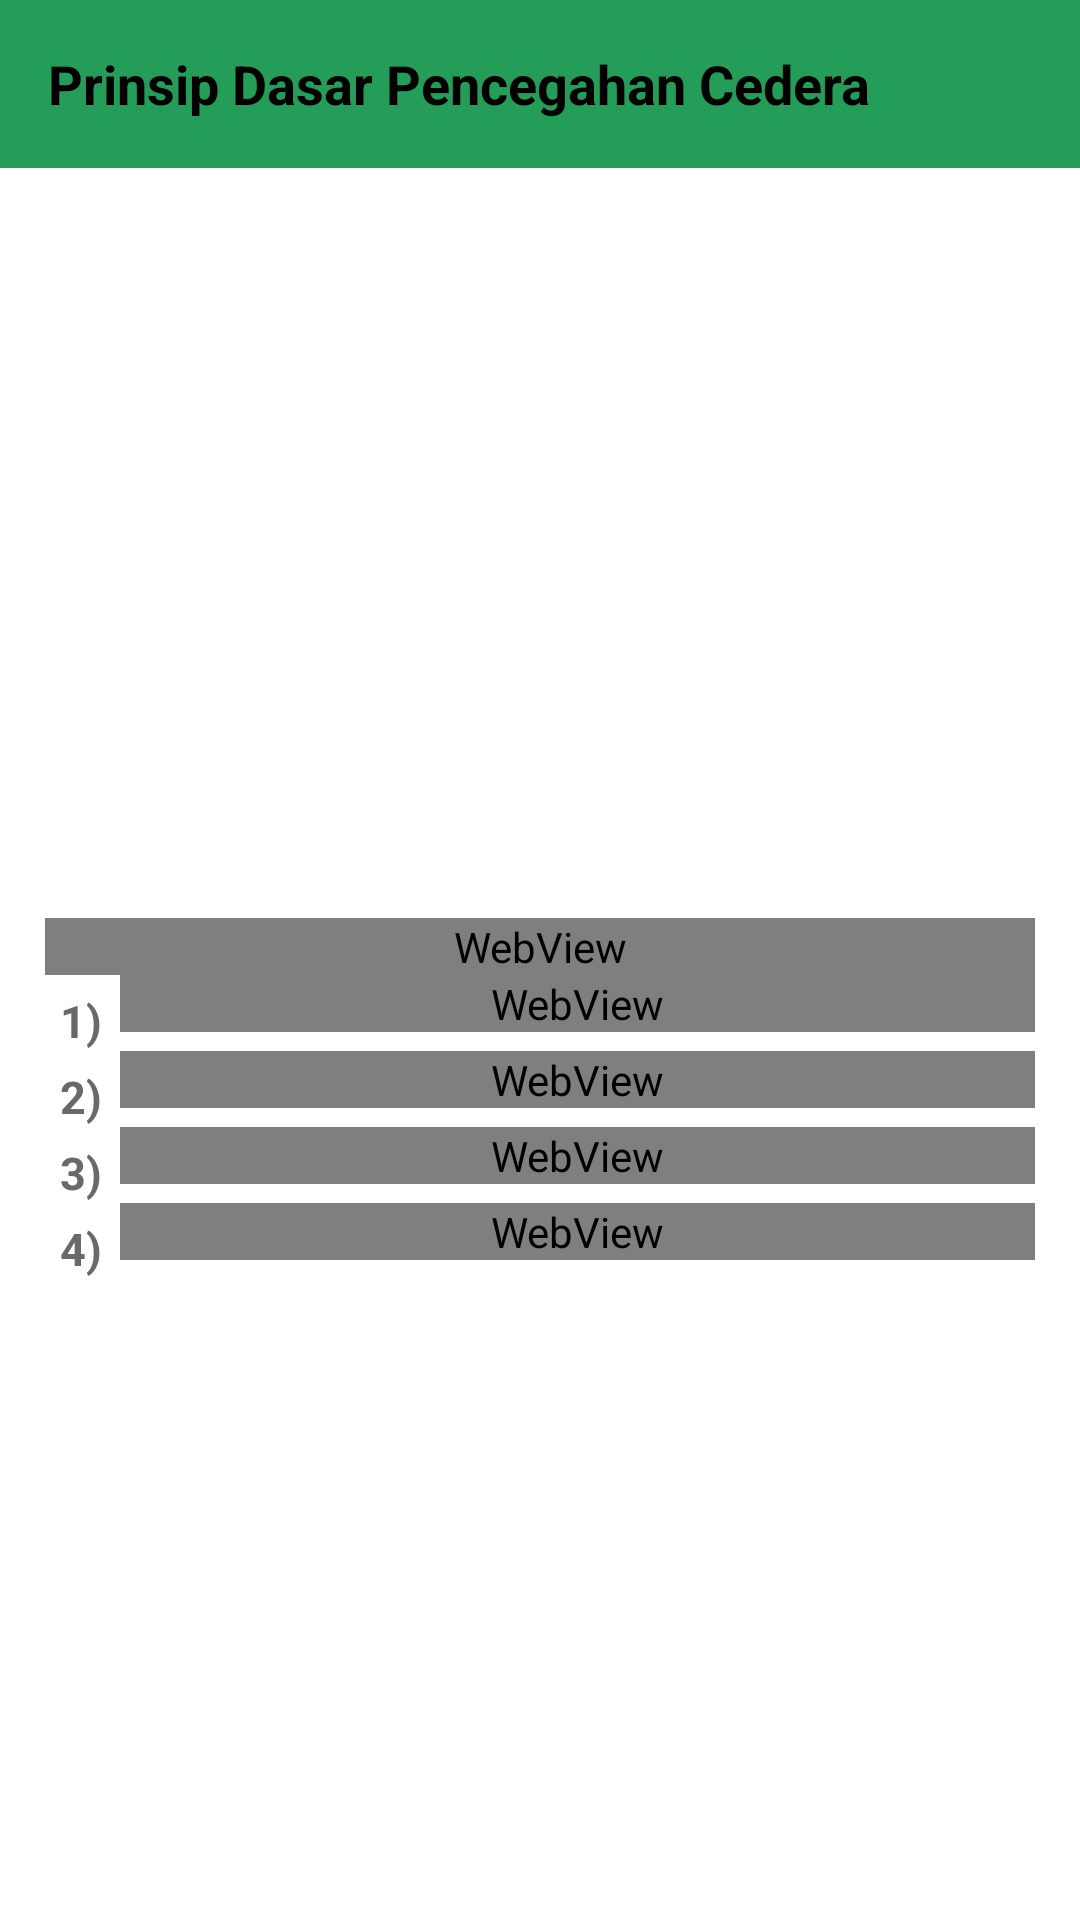

Layout XML and referenced resources for this Android screen:
<!-- AndroidManifest.xml: application theme AppTheme -->
<!-- res/layout/activity_materi_riceharm.xml -->
<?xml version="1.0" encoding="utf-8"?>
<LinearLayout
    xmlns:android="http://schemas.android.com/apk/res/android"
    xmlns:tools="http://schemas.android.com/tools"
    android:layout_width="match_parent"
    android:layout_height="match_parent"
    android:background="@android:color/white"
    android:orientation="vertical"
    tools:context=".view.cedera.materi.ActivityRiceHarm">
    <androidx.appcompat.widget.Toolbar
        android:id="@+id/toolbarMateriRiceharm"
        android:layout_width="match_parent"
        android:layout_height="wrap_content"
        android:background="@color/colorPrimary"
        android:minHeight="?attr/actionBarSize">
        <TextView
            android:layout_width="match_parent"
            android:layout_height="match_parent"
            android:text="Prinsip Dasar Pencegahan Cedera"
            android:textColor="@android:color/black"
            android:textSize="18dp"
            android:textStyle="bold" />
    </androidx.appcompat.widget.Toolbar>

    <ScrollView
        android:layout_width="match_parent"
        android:layout_height="match_parent"
        android:scrollbars="none">
        <LinearLayout
            android:layout_width="match_parent"
            android:layout_height="match_parent"
            android:orientation="vertical">
            <ImageView
                android:id="@+id/imgMateriRiceharm"
                android:layout_width="match_parent"
                android:layout_height="220dp"
                android:layout_margin="15dp" />

            <WebView
                android:id="@+id/viewMateriRiceharm1"
                android:layout_width="match_parent"
                android:layout_height="wrap_content"
                android:layout_marginHorizontal="15dp" />

            <LinearLayout
                android:layout_width="match_parent"
                android:layout_height="wrap_content"
                android:layout_marginHorizontal="15dp"
                android:orientation="horizontal">
                <TextView
                    android:layout_width="15dp"
                    android:layout_height="wrap_content"
                    android:layout_marginTop="5dp"
                    android:layout_marginHorizontal="5dp"
                    android:text="1)"
                    android:textSize="15dp"
                    android:textColor="@color/gray"
                    android:textStyle="bold"/>

                <WebView
                    android:id="@+id/viewMateriRiceharm2"
                    android:layout_width="match_parent"
                    android:layout_height="wrap_content"
                    tools:ignore="WebViewLayout" />
            </LinearLayout>

            <LinearLayout
                android:layout_width="match_parent"
                android:layout_height="wrap_content"
                android:layout_marginHorizontal="15dp"
                android:orientation="horizontal">
                <TextView
                    android:layout_width="15dp"
                    android:layout_height="wrap_content"
                    android:layout_marginTop="5dp"
                    android:layout_marginHorizontal="5dp"
                    android:text="2)"
                    android:textSize="15dp"
                    android:textColor="@color/gray"
                    android:textStyle="bold"/>

                <WebView
                    android:id="@+id/viewMateriRiceharm3"
                    android:layout_width="match_parent"
                    android:layout_height="wrap_content"
                    tools:ignore="WebViewLayout" />
            </LinearLayout>

            <LinearLayout
                android:layout_width="match_parent"
                android:layout_height="wrap_content"
                android:layout_marginHorizontal="15dp"
                android:orientation="horizontal">
                <TextView
                    android:layout_width="15dp"
                    android:layout_height="wrap_content"
                    android:layout_marginTop="5dp"
                    android:layout_marginHorizontal="5dp"
                    android:text="3)"
                    android:textSize="15dp"
                    android:textColor="@color/gray"
                    android:textStyle="bold"/>

                <WebView
                    android:id="@+id/viewMateriRiceharm4"
                    android:layout_width="match_parent"
                    android:layout_height="wrap_content"
                    tools:ignore="WebViewLayout" />
            </LinearLayout>

            <LinearLayout
                android:layout_width="match_parent"
                android:layout_height="wrap_content"
                android:layout_marginHorizontal="15dp"
                android:layout_marginBottom="15dp"
                android:orientation="horizontal">
                <TextView
                    android:layout_width="15dp"
                    android:layout_height="wrap_content"
                    android:layout_marginTop="5dp"
                    android:layout_marginHorizontal="5dp"
                    android:text="4)"
                    android:textSize="15dp"
                    android:textColor="@color/gray"
                    android:textStyle="bold"/>

                <WebView
                    android:id="@+id/viewMateriRiceharm5"
                    android:layout_width="match_parent"
                    android:layout_height="wrap_content"
                    tools:ignore="WebViewLayout" />
            </LinearLayout>
        </LinearLayout>
    </ScrollView>
</LinearLayout>
<!-- resources referenced by this layout -->
<resources>
  <color name="colorPrimary">#FF239D58</color>
  <color name="gray">#FF696969</color>
  <style name="AppTheme" parent="Theme.AppCompat.Light.NoActionBar">
          
          <item name="colorPrimary">@color/colorPrimary</item>
          <item name="colorPrimaryDark">@color/colorPrimaryDark</item>
          <item name="colorAccent">@color/colorAccent</item>
          <item name="android:statusBarColor">@color/colorPrimary</item>
      </style>
  <color name="colorPrimaryDark">#FF22844D</color>
  <color name="colorAccent">#FFFF6333</color>
</resources>
